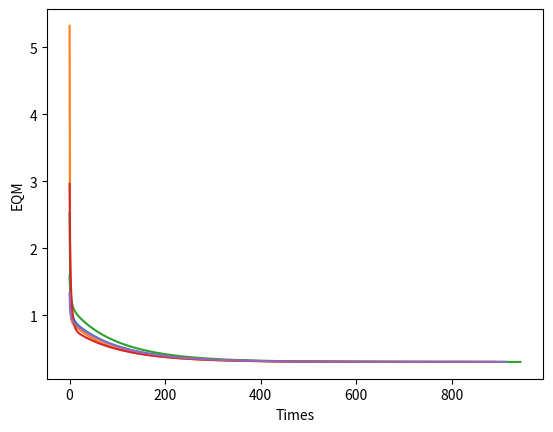

Source code (Python):
import numpy as np
import matplotlib.pyplot as plt

n_train = 35
n_test = 15

nx = 4

train = np.array([[0.4329, -1.3719, 0.7022, -0.8535, 1],
                  [0.3024, 0.2286, 0.8630, 2.7909, -1],
                  [0.1349, -0.6445, 1.0530, 0.5687, -1],
                  [0.3374, -1.7163, 0.3670, -0.6283, -1],
                  [1.1434, -0.0485, 0.6637, 1.2606, 1],
                  [1.3749, -0.5071, 0.4464, 1.3009, 1],
                  [0.7221, -0.7587, 0.7681, -0.5592, 1],
                  [0.4403, -0.8072, 0.5154, -0.3129, 1],
                  [-0.5231, 0.3548, 0.2538, 1.5776, -1],
                  [0.3255, -2, 0.7112, -1.1209, 1],
                  [0.5824, 1.3915, -0.2291, 4.1735, -1],
                  [0.1340, 0.6081, 0.4450, 3.2230, -1],
                  [0.1480, -0.2988, 0.4778, 0.8649, 1],
                  [0.7359, 0.1869, -0.0872, 2.3584, 1],
                  [0.7115, -1.1469, 0.3394, 0.9573, -1],
                  [0.8251, -1.2840, 0.8452, 1.2382, -1],
                  [0.1569, 0.3712, 0.8825, 1.7633, 1],
                  [0.0033, 0.6835, 0.5389, 2.8249, -1],
                  [0.4243, 0.8313, 0.2634, 3.5855, -1],
                  [1.0490, 0.1326, 0.9138, 1.9792, 1],
                  [1.4276, 0.5331, -0.0145, 3.7286, 1],
                  [0.5971, 1.4865, 0.2904, 4.6069, -1],
                  [0.8475, 2.1479, 0.3179, 5.8235, -1],
                  [1.3967, -0.4171, 0.6443, 1.3927, 1],
                  [0.0044, 1.5378, 0.6099, 4.7755, -1],
                  [0.2201, -0.5668, 0.0515, 0.7829, 1],
                  [0.6300, -1.2480, 0.8591, 0.8093, -1],
                  [-0.2479, 0.8960, 0.0547, 1.7381, 1],
                  [-0.3088, -0.0929, 0.8659, 1.5483, -1],
                  [-0.5180, 1.4974, 0.5453, 2.3993, 1],
                  [0.6833, 0.8266, 0.0829, 2.8864, 1],
                  [0.4353, -1.4066, 0.4207, -0.4879, 1],
                  [-0.1069, -3.2329, 0.1856, -2.4572, -1],
                  [0.4662, 0.6261, 0.7304, 3.4370, -1],
                  [0.8298, -1.4089, 0.3119, 1.3235, -1]])
test = np.array([[0.9694, 0.6909, 0.4334, 3.4965],
                 [0.5427, 1.3832, 0.6390, 4.0352],
                 [0.6081, -0.9196, 0.5925, 0.1016],
                 [-0.1618, 0.4694, 0.2030, 3.0117],
                 [0.1870, -0.2578, 0.6124, 1.7749],
                 [0.4891, -0.5276, 0.4378, 0.6439],
                 [0.3777, 2.0149, 0.7423, 3.3932],
                 [1.1498, -0.4067, 0.2469, 1.5866],
                 [0.9325, 1.0950, 1.0359, 3.3591],
                 [0.5060, 1.3317, 0.9222, 3.7174],
                 [0.0497, -2.0656, 0.6124, -0.6585],
                 [0.4004, 3.5369, 0.9766, 5.3532],
                 [-0.1874, 1.3343, 0.5374, 3.2189],
                 [0.5060, 1.3317, 0.9222, 3.7174],
                 [1.6375, -0.7911, 0.7537, 0.5515]])
y = np.zeros(n_test)

rate = 0.0025
e = 0.000001

def eqm(weights):
    global n_train, train, nx

    result = 0

    for i in range(n_train):

        sum = 0
        for j in range(nx + 1):
            if j == 0:
                sum = sum + (-1) * weights[j]
            else:
                sum = sum + train[i, j - 1] * weights[j]

        result = result + np.power((train[i, 4] - sum), 2)

    result = result/n_train

    return result

def training(weights, eqm_list):
    global e, train, rate, n_train, times, nx

    previous_eqm = eqm(weights)
    current_eqm = 0

    while np.absolute(current_eqm - previous_eqm) > e:
        previous_eqm = eqm(weights)
        eqm_list.append(previous_eqm)

        for i in range(n_train):

            sum = 0
            for j in range(nx + 1):
                if j == 0:
                    sum = sum + (-1) * weights[j]
                else:
                    sum = sum + train[i, j - 1] * weights[j]

            for j in range(5):
                if j == 0:
                    weights[j] = weights[j] + rate * (train[i, 4] - sum) * (-1)
                else:
                    weights[j] = weights[j] + rate * (train[i, 4] - sum) * train[i, j - 1]

        times = times + 1
        current_eqm = eqm(weights)

def testing(weights):
    global test, y, nx

    for i in range(n_test):

        sum = 0
        for j in range(nx + 1):
            if j == 0:
                sum = sum + (-1) * weights[j]
            else:
                sum = sum + test[i, j - 1] * weights[j]

        if sum >= 0:
            y[i] = 1
        else:
            y[i] = -1

for t in range(5):
    print("T", t+1)
    print("\n")

    times = 0

    eqm_list = []
    times_list = []

    weights = np.random.uniform(0, 1, nx + 1)
    print("Original weights: ", weights)
    print("\n")

    training(weights, eqm_list)

    print("Final weights: ", weights)
    print("\n")
    print("Times: ", times - 1)
    print("\n")

    testing(weights)

    print("Results: ", y)
    print("\n")
    print("\n")

    for i in range(times):
        times_list.append(i)

    plt.plot(times_list, eqm_list)
    plt.xlabel('Times')
    plt.ylabel('EQM')
    plt.show()